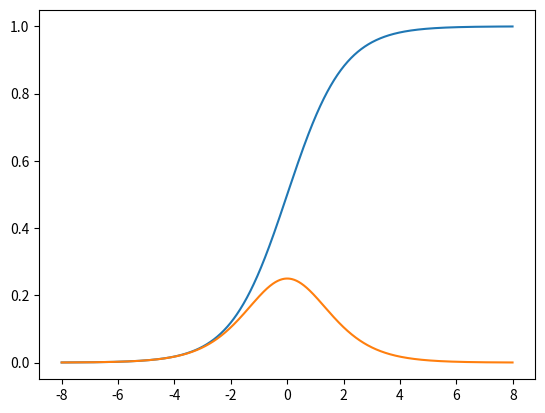

Generate this figure with matplotlib:
import math

import matplotlib.pyplot as plt


def GetSigmoid(x):
    return 1.0 / (1.0 + math.exp(-x))


def GetSigmoidDrived(x):
    s = GetSigmoid(x)
    return s * (1.0 - s)


def main():
    x = [ float(i) / 100.0 for i in range(-8 * 100, 8 * 100) ]
    y = [ GetSigmoid(x[i]) for i in range(len(x)) ]
    ys = [ GetSigmoidDrived(x[i]) for i in range(len(x)) ]
    plt.plot(x, y, x, ys)
    plt.show()


if __name__ == '__main__':
    main()

